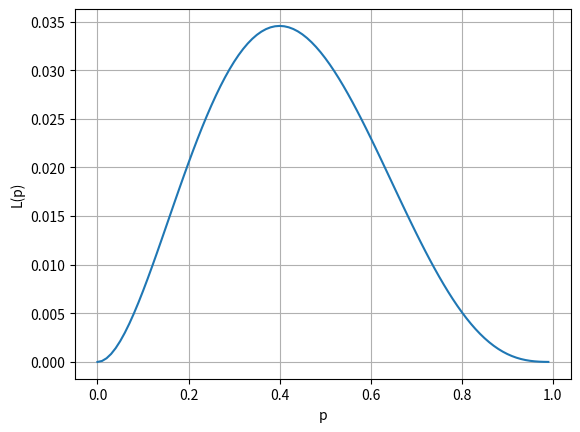

The script that saved this image:
import matplotlib.pylab as plt
import numpy as np

# range of p is between 0.0 and 1.0
p = np.arange(0.0, 1.0, 0.01)

# compute y coordinate, L(ikelihood)
L = np.power(p, 2) * np.power((1-p), 3)

plt.grid(True)
plt.plot(p, L)
plt.xlabel('p')
plt.ylabel('L(p)')
plt.show()

